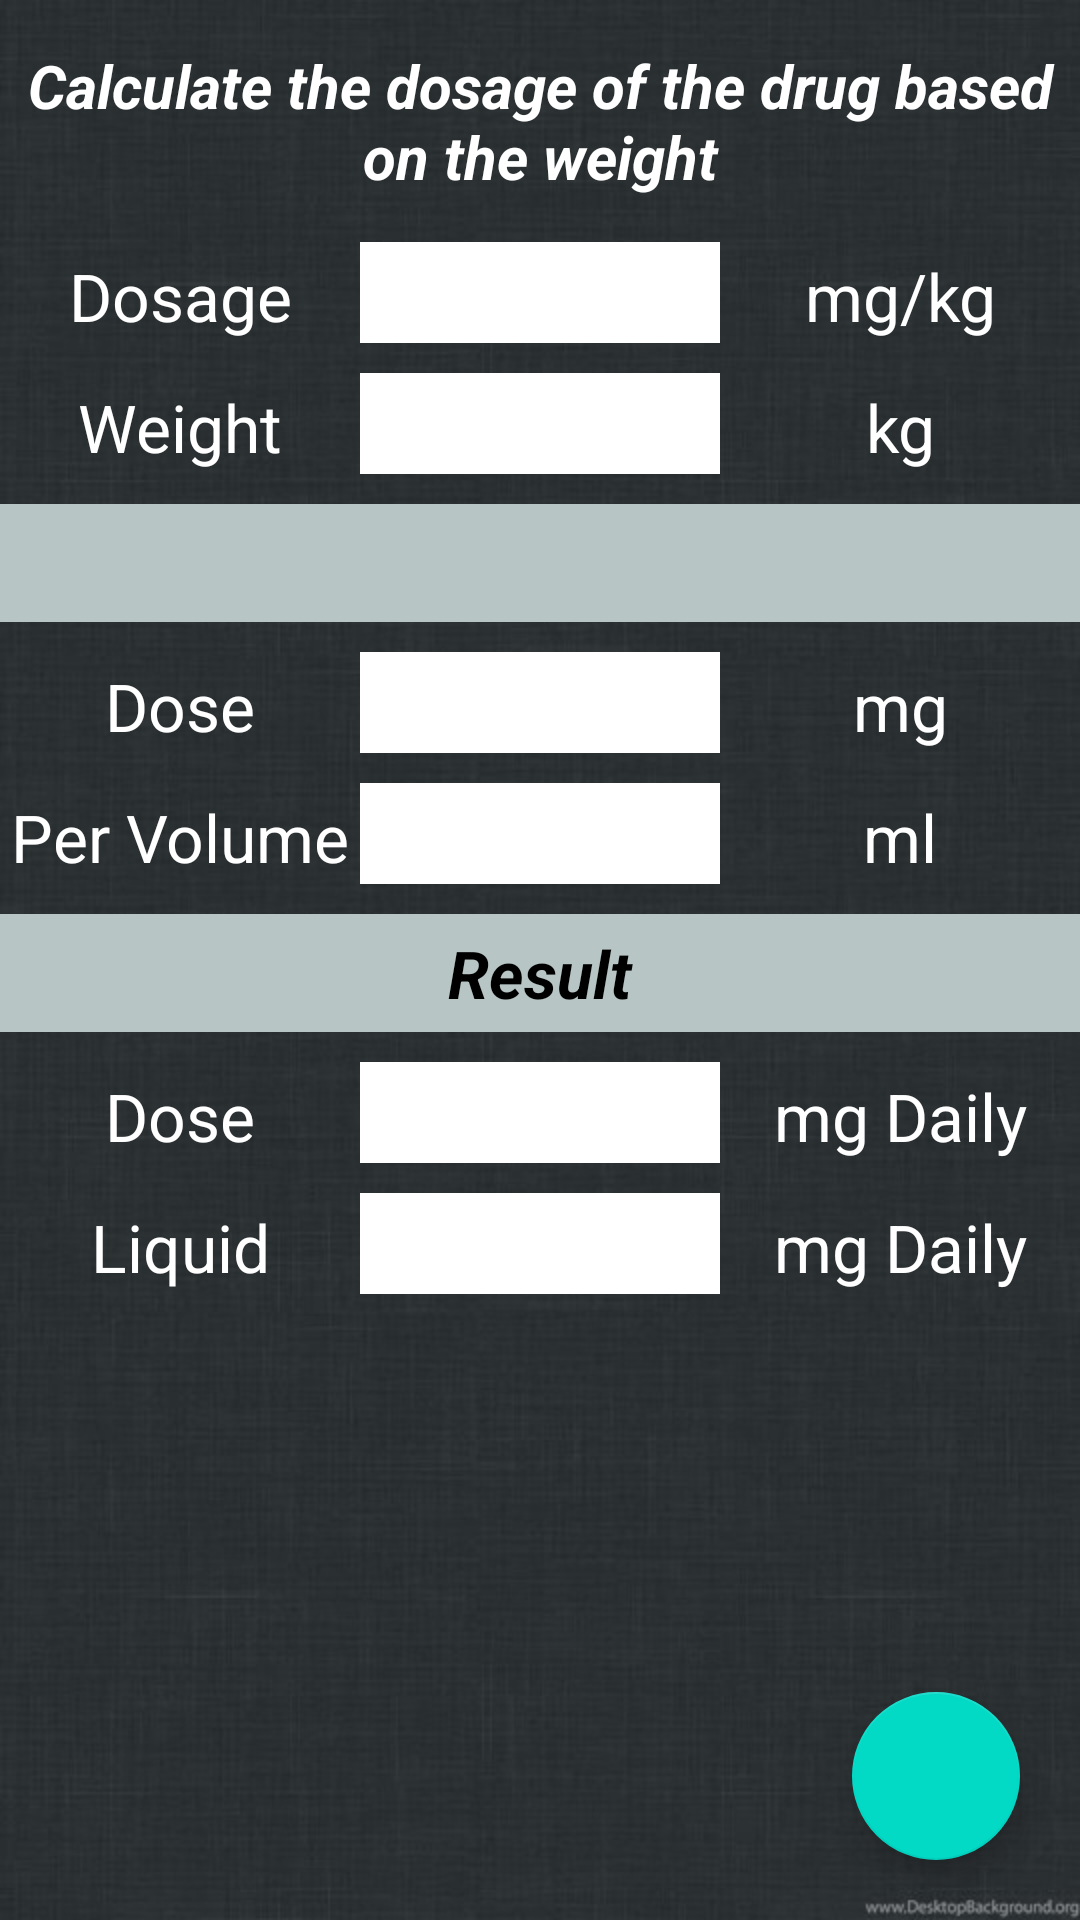

Layout XML and referenced resources for this Android screen:
<!-- AndroidManifest.xml: activity theme Theme.MaterialComponents.Light.NoActionBar -->
<!-- res/layout/activity_calculate.xml -->
<?xml version="1.0" encoding="utf-8"?>
<RelativeLayout xmlns:android="http://schemas.android.com/apk/res/android"

    xmlns:tools="http://schemas.android.com/tools"
    android:layout_width="match_parent"
    android:layout_height="match_parent"
    android:background="@drawable/back"
    tools:context=".CalculateActivity">

    <com.google.android.material.floatingactionbutton.FloatingActionButton
        android:layout_width="wrap_content"
        android:layout_height="wrap_content"
        android:id="@+id/calc_float"
        android:layout_alignParentBottom="true"
        android:layout_alignParentEnd="true"
        android:layout_marginEnd="20dp"
        android:layout_marginBottom="20dp"
        android:src="@drawable/ic_calculate"/>

    <LinearLayout
        android:orientation="horizontal"
        android:layout_marginBottom="10dp"
        android:layout_width="match_parent"
        android:id="@+id/linearA"
        android:layout_marginTop="10dp"
        android:layout_height="wrap_content">
        <TextView
            android:layout_width="match_parent"
            android:layout_height="wrap_content"
            android:text="@string/calculate_the_dosage_of_the_drug_based_on_the_weight"
            android:textColor="@color/white"
            android:textSize="20sp"
            android:textStyle="bold|italic"
            android:textAlignment="center"
            android:padding="5dp"/>

    </LinearLayout>
    <LinearLayout
        android:layout_width="match_parent"
        android:layout_height="wrap_content"
        android:orientation="horizontal"
        android:layout_below="@id/linearA"
        android:id="@+id/linear">
        <TextView
            android:layout_width="0dp"
            android:layout_height="wrap_content"
            android:text="@string/dosage"
            android:textAlignment="center"
            android:textColor="@color/white"
            android:textSize="22sp"
            android:layout_weight="1"/>

        <EditText
            android:id="@+id/dosage"
            android:layout_width="0dp"
            android:layout_height="wrap_content"
            android:layout_weight="1"
            android:background="@color/white"
            android:inputType="numberDecimal"
            android:textAlignment="center"
            android:textColor="@color/black"
            android:textSize="25sp"
            tools:ignore="TouchTargetSizeCheck" />

        <TextView
            android:layout_width="0dp"
            android:layout_height="wrap_content"
            android:text="@string/mg_kg"
            android:textAlignment="center"
            android:textColor="@color/white"
            android:textSize="22sp"
            android:layout_weight="1"/>

    </LinearLayout>

    <LinearLayout
        android:id="@+id/linear2"
        android:layout_width="match_parent"
        android:layout_height="wrap_content"
        android:orientation="horizontal"
        android:layout_marginTop="10dp"
        android:layout_below="@+id/linear">
        <TextView
            android:layout_width="0dp"
            android:layout_height="wrap_content"
            android:text="@string/weight"
            android:textAlignment="center"
            android:textColor="@color/white"
            android:textSize="22sp"
            android:layout_weight="1"/>

        <EditText
            android:id="@+id/weight"
            android:layout_width="0dp"
            android:layout_height="wrap_content"
            android:layout_weight="1"
            android:background="@color/white"
            android:inputType="numberDecimal"
            android:textAlignment="center"
            android:textColor="@color/black"
            android:textSize="25sp"
            tools:ignore="TouchTargetSizeCheck" />
        <TextView
            android:layout_width="0dp"
            android:layout_height="wrap_content"
            android:text="@string/kg"
            android:textAlignment="center"
            android:textColor="@color/white"
            android:textSize="22sp"
            android:shadowRadius="3"
            android:layout_weight="1"/>

    </LinearLayout>

    <TextView
        android:id="@+id/dif"
        android:layout_width="match_parent"
        android:layout_height="wrap_content"
        android:layout_below="@id/linear2"
        android:layout_marginTop="10dp"
        android:background="@color/white1"
        android:padding="5dp"
        android:textAlignment="center"
        android:textColor="@color/black"
        android:textSize="22sp"
        android:textStyle="bold|italic" />
    <LinearLayout
        android:id="@+id/linear3"
        android:layout_width="match_parent"
        android:layout_height="wrap_content"
        android:orientation="horizontal"
        android:layout_marginTop="10dp"
        android:layout_below="@+id/dif">
        <TextView
            android:layout_width="0dp"
            android:layout_height="wrap_content"
            android:text="@string/dose"
            android:textAlignment="center"
            android:textColor="@color/white"
            android:textSize="22sp"
            android:layout_weight="1"/>

        <EditText
            android:layout_width="0dp"
            android:layout_height="wrap_content"
            android:textColor="@color/black"
            android:textSize="25sp"
            android:inputType="numberDecimal"
            android:id="@+id/dose"
            android:background="@color/white"
            android:textAlignment="center"
            android:layout_weight="1"/>
        <TextView
            android:layout_width="0dp"
            android:layout_height="wrap_content"
            android:text="@string/mg"
            android:textAlignment="center"
            android:textColor="@color/white"
            android:textSize="22sp"
            android:shadowRadius="3"
            android:layout_weight="1"/>

    </LinearLayout>
    <LinearLayout
        android:id="@+id/linear4"
        android:layout_width="match_parent"
        android:layout_height="wrap_content"
        android:orientation="horizontal"
        android:layout_marginTop="10dp"
        android:layout_below="@+id/linear3">
        <TextView
            android:layout_width="0dp"
            android:layout_height="wrap_content"
            android:text="@string/per_volume"
            android:textAlignment="center"
            android:textColor="@color/white"
            android:textSize="22sp"
            android:layout_weight="1"/>

        <EditText
            android:id="@+id/per_volume"
            android:layout_width="0dp"
            android:layout_height="wrap_content"
            android:layout_weight="1"
            android:background="@color/white"
            android:inputType="numberDecimal"
            android:textAlignment="center"
            android:textColor="@color/black"
            android:textSize="25sp"
            tools:ignore="TouchTargetSizeCheck,TouchTargetSizeCheck" />
        <TextView
            android:layout_width="0dp"
            android:layout_height="wrap_content"
            android:text="@string/ml"
            android:textAlignment="center"
            android:textColor="@color/white"
            android:textSize="22sp"
            android:shadowRadius="3"
            android:layout_weight="1"/>

    </LinearLayout>
    <TextView
        android:id="@+id/result"
        android:layout_width="match_parent"
        android:layout_height="wrap_content"
        android:layout_below="@id/linear4"
        android:layout_marginTop="10dp"
        android:background="@color/white1"
        android:padding="5dp"
        android:text="@string/result"
        android:textAlignment="center"
        android:textColor="@color/black"
        android:textSize="22sp"
        android:textStyle="bold|italic" />

    <LinearLayout
        android:id="@+id/linear5"
        android:layout_width="match_parent"
        android:layout_height="wrap_content"
        android:orientation="horizontal"
        android:layout_marginTop="10dp"
        android:layout_below="@+id/result">
        <TextView
            android:layout_width="0dp"
            android:layout_height="wrap_content"
            android:text="@string/dose"
            android:textAlignment="center"
            android:textColor="@color/white"
            android:textSize="22sp"
            android:layout_weight="1"/>

        <TextView
            android:id="@+id/re_Dosage"
            android:layout_width="0dp"
            android:layout_height="wrap_content"
            android:layout_weight="1"
            android:background="@color/white"
            android:textAlignment="center"
            android:textColor="@color/black"
            android:textSize="25sp" />
        <TextView
            android:layout_width="0dp"
            android:layout_height="wrap_content"
            android:text="@string/mg_daily"
            android:textAlignment="center"
            android:textColor="@color/white"
            android:textSize="22sp"
            android:shadowRadius="3"
            android:layout_weight="1"/>

    </LinearLayout>
    <LinearLayout
        android:id="@+id/linear6"
        android:layout_width="match_parent"
        android:layout_height="wrap_content"
        android:orientation="horizontal"
        android:layout_marginTop="10dp"
        android:layout_below="@+id/linear5">
        <TextView
            android:layout_width="0dp"
            android:layout_height="wrap_content"
            android:text="@string/liquid"
            android:textAlignment="center"
            android:textColor="@color/white"
            android:textSize="22sp"
            android:layout_weight="1"/>

        <TextView
            android:layout_width="0dp"
            android:layout_height="wrap_content"
            android:textColor="@color/black"
            android:textSize="25sp"
            android:id="@+id/resultFinal"
            android:background="@color/white"
            android:textAlignment="center"
            android:layout_weight="1"/>
        <TextView
            android:layout_width="0dp"
            android:layout_height="wrap_content"
            android:text="@string/mg_daily"
            android:textAlignment="center"
            android:textColor="@color/white"
            android:textSize="22sp"
            android:shadowRadius="3"
            android:layout_weight="1"/>

    </LinearLayout>


</RelativeLayout>
<!-- resources referenced by this layout -->
<resources>
  <color name="black">#FF000000</color>
  <color name="white">#FFFFFFFF</color>
  <color name="white1">#b7c5c5</color>
  <!-- drawable back: jpg bitmap (drawable, 53799 bytes) -->
  <string name="calculate_the_dosage_of_the_drug_based_on_the_weight" translatable="false">Calculate the dosage of the drug based on the weight</string>
  <string name="dosage" translatable="false">Dosage</string>
  <string name="dose" translatable="false">Dose</string>
  <string name="kg" translatable="false">kg</string>
  <string name="liquid" translatable="false">Liquid</string>
  <string name="mg" translatable="false">mg</string>
  <string name="mg_daily" translatable="false">mg Daily</string>
  <string name="mg_kg" translatable="false">mg/kg</string>
  <string name="ml" translatable="false">ml</string>
  <string name="per_volume" translatable="false">Per Volume</string>
  <string name="result" translatable="false">Result</string>
  <string name="weight" translatable="false">Weight</string>
</resources>
